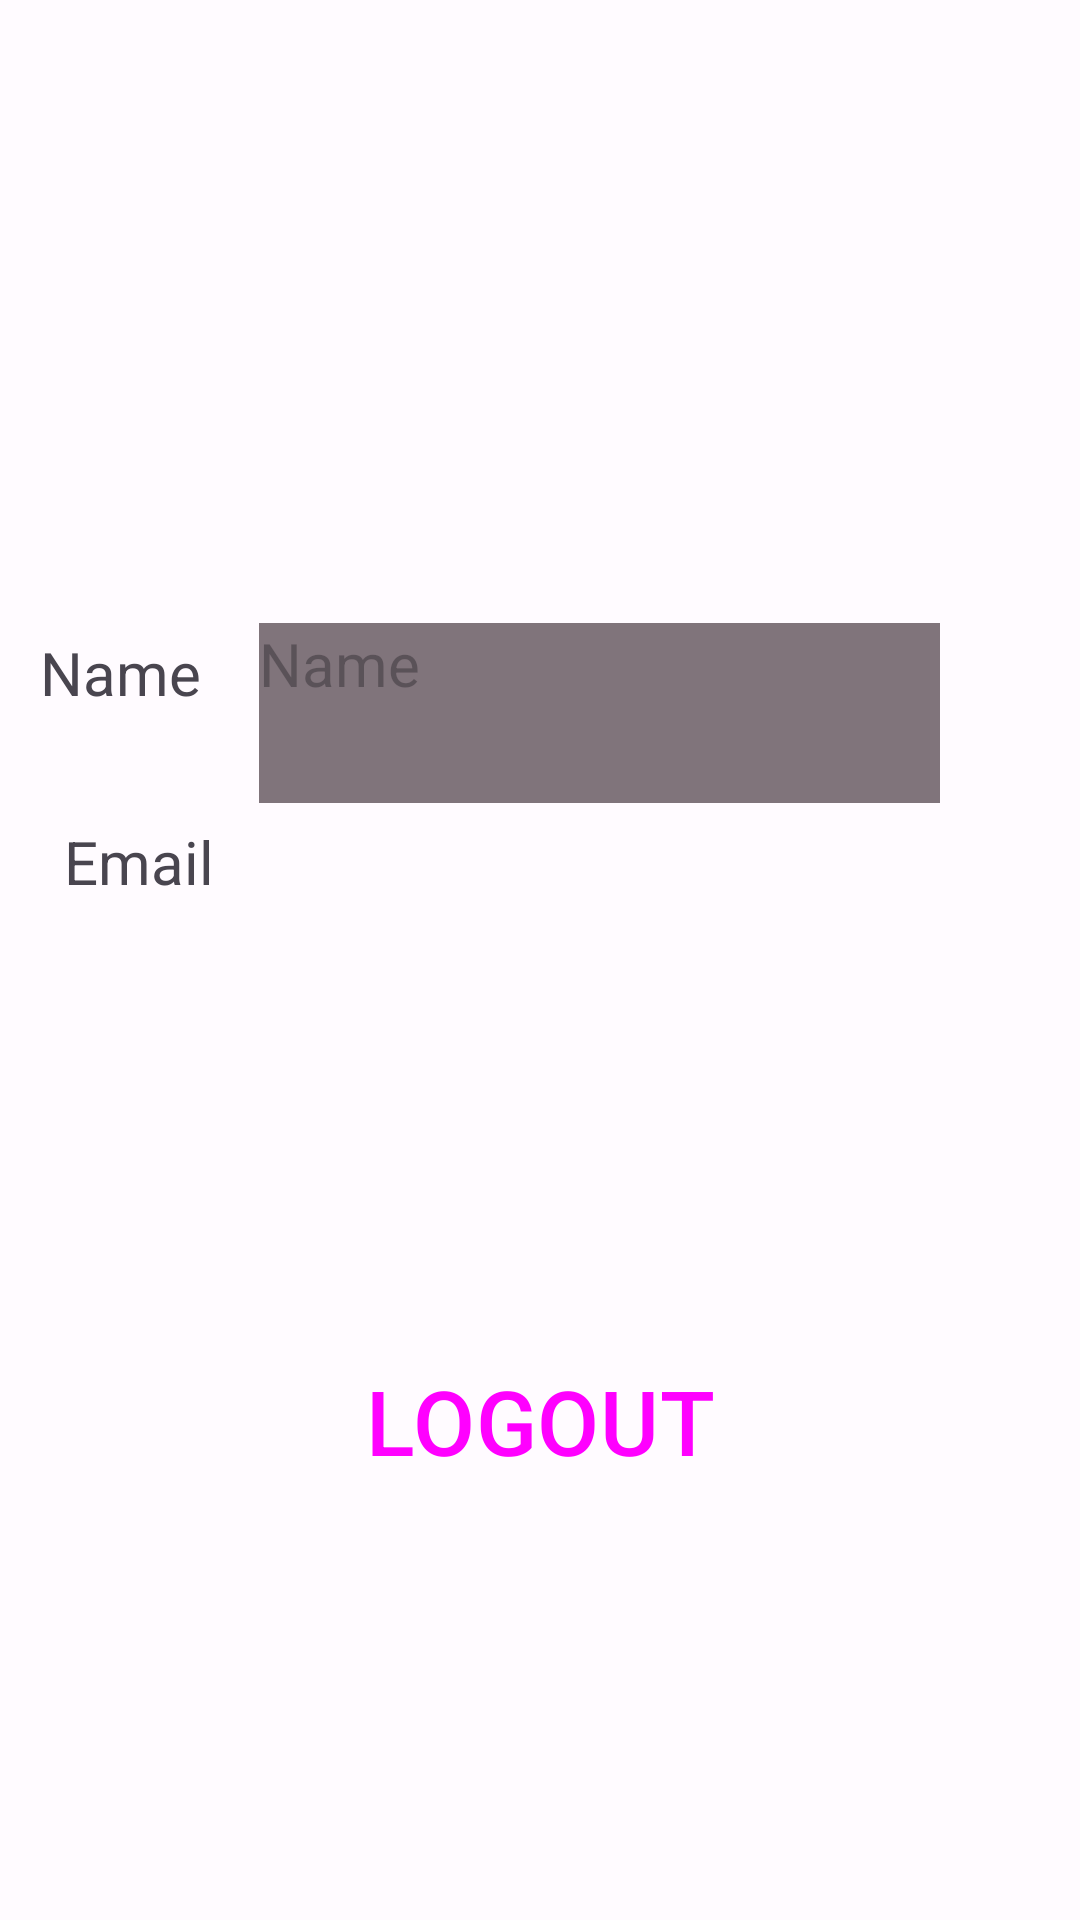

Produce the Android XML layout that renders to this screen, including the resource entries it uses.
<!-- AndroidManifest.xml: application theme Theme.Task1 -->
<!-- res/layout/activity_profile.xml -->
<?xml version="1.0" encoding="utf-8"?>
<androidx.constraintlayout.widget.ConstraintLayout xmlns:android="http://schemas.android.com/apk/res/android"
    xmlns:app="http://schemas.android.com/apk/res-auto"
    xmlns:tools="http://schemas.android.com/tools"
    android:layout_width="match_parent"
    android:backgroundTint="@color/md_theme_light_surface"
    android:layout_height="match_parent"
    tools:context=".profile">

    <TextView
        android:id="@+id/textView"
        android:layout_width="83dp"
        android:layout_height="53dp"
        android:text="@string/name"
        android:textSize="60px"
        app:layout_constraintBottom_toBottomOf="parent"
        app:layout_constraintEnd_toEndOf="parent"
        app:layout_constraintHorizontal_bias="0.048"
        app:layout_constraintStart_toStartOf="parent"
        app:layout_constraintTop_toTopOf="parent"
        app:layout_constraintVertical_bias="0.359" />

    <TextView
        android:id="@+id/name"
        android:layout_width="227dp"
        android:hint="@string/name"
        android:layout_height="60dp"
        android:background="@color/md_theme_light_outline"
        android:ems="10"
        android:textSize="60px"
        app:layout_constraintBottom_toBottomOf="parent"
        app:layout_constraintEnd_toEndOf="parent"
        app:layout_constraintHorizontal_bias="0.648"
        app:layout_constraintStart_toStartOf="parent"
        app:layout_constraintTop_toTopOf="parent"
        app:layout_constraintVertical_bias="0.358" />

    <TextView
        android:id="@+id/textView2"
        android:layout_width="72dp"
        android:layout_height="49dp"
        android:text="@string/email"
        android:textSize="60px"
        app:layout_constraintBottom_toBottomOf="parent"
        app:layout_constraintEnd_toEndOf="parent"
        app:layout_constraintHorizontal_bias="0.074"
        app:layout_constraintStart_toStartOf="parent"
        app:layout_constraintTop_toTopOf="parent"
        app:layout_constraintVertical_bias="0.463" />

    <TextView
        android:id="@+id/email"
        android:layout_width="35mm"
        android:layout_height="54dp"
        android:text=""
        android:textSize="60px"
        app:layout_constraintBottom_toBottomOf="parent"
        app:layout_constraintEnd_toEndOf="parent"
        app:layout_constraintHorizontal_bias="0.664"
        app:layout_constraintStart_toStartOf="parent"
        app:layout_constraintTop_toTopOf="parent"
        app:layout_constraintVertical_bias="0.459" />

    <ImageView
        android:id="@+id/imageView3"
        android:layout_width="wrap_content"
        android:layout_height="wrap_content"
        app:layout_constraintBottom_toBottomOf="parent"
        app:layout_constraintEnd_toEndOf="parent"
        app:layout_constraintHorizontal_bias="0.498"
        app:layout_constraintStart_toStartOf="parent"
        app:layout_constraintTop_toTopOf="parent"
        app:layout_constraintVertical_bias="0.111"
        tools:srcCompat="@tools:sample/avatars" />

    <Button
        android:id="@+id/logout"
        android:layout_width="350dp"
        android:layout_height="64dp"
        android:textSize="30sp"
        android:text="@string/logout"
        style="@style/Widget.Material3.Button.IconButton.Filled.Tonal"
        app:layout_constraintBottom_toBottomOf="parent"
        app:layout_constraintEnd_toEndOf="parent"
        app:layout_constraintStart_toStartOf="parent"
        app:layout_constraintTop_toTopOf="parent"
        app:layout_constraintVertical_bias="0.767" />

</androidx.constraintlayout.widget.ConstraintLayout>
<!-- resources referenced by this layout -->
<resources>
  <color name="md_theme_light_outline">#80747B</color>
  <color name="md_theme_light_surface">#FFFBFF</color>
  <string name="email">Email</string>
  <string name="logout">LOGOUT</string>
  <string name="name">Name</string>
  <style name="Theme.Task1" parent="Base.Theme.Task1" />
  <style name="Base.Theme.Task1" parent="Theme.Material3.Light.NoActionBar">
          
          
          <item name="colorPrimary">@color/md_theme_light_primary</item>
          <item name="colorOnPrimary">@color/md_theme_light_onPrimary</item>
          <item name="colorPrimaryContainer">@color/md_theme_light_primaryContainer</item>
          <item name="colorOnPrimaryContainer">@color/md_theme_light_onPrimaryContainer</item>
          <item name="colorSecondary">@color/md_theme_light_secondary</item>
          <item name="colorOnSecondary">@color/md_theme_light_onSecondary</item>
          <item name="colorSecondaryContainer">@color/md_theme_light_secondaryContainer</item>
          <item name="colorOnSecondaryContainer">@color/md_theme_light_onSecondaryContainer</item>
          <item name="colorTertiary">@color/md_theme_light_tertiary</item>
          <item name="colorOnTertiary">@color/md_theme_light_onTertiary</item>
          <item name="colorTertiaryContainer">@color/md_theme_light_tertiaryContainer</item>
          <item name="colorOnTertiaryContainer">@color/md_theme_light_onTertiaryContainer</item>
          <item name="colorError">@color/md_theme_light_error</item>
          <item name="colorErrorContainer">@color/md_theme_light_errorContainer</item>
          <item name="colorOnError">@color/md_theme_light_onError</item>
          <item name="colorOnErrorContainer">@color/md_theme_light_onErrorContainer</item>
          <item name="android:colorBackground">@color/md_theme_light_background</item>
          <item name="colorOnBackground">@color/md_theme_light_onBackground</item>
          <item name="colorSurface">@color/md_theme_light_surface</item>
          <item name="colorOnSurface">@color/md_theme_light_onSurface</item>
          <item name="colorSurfaceVariant">@color/md_theme_light_surfaceVariant</item>
          <item name="colorOnSurfaceVariant">@color/md_theme_light_onSurfaceVariant</item>
          <item name="colorOutline">@color/md_theme_light_outline</item>
          <item name="colorOnSurfaceInverse">@color/md_theme_light_inverseOnSurface</item>
          <item name="colorSurfaceInverse">@color/md_theme_light_inverseSurface</item>
          <item name="colorPrimaryInverse">@color/md_theme_light_inversePrimary</item>
      </style>
  <color name="md_theme_light_primary">#AC00A0</color>
  <color name="md_theme_light_onPrimary">#FFFFFF</color>
  <color name="md_theme_light_primaryContainer">#FFD7F2</color>
  <color name="md_theme_light_onPrimaryContainer">#390034</color>
  <color name="md_theme_light_secondary">#6E5868</color>
  <color name="md_theme_light_onSecondary">#FFFFFF</color>
  <color name="md_theme_light_secondaryContainer">#F8DAED</color>
  <color name="md_theme_light_onSecondaryContainer">#271623</color>
  <color name="md_theme_light_tertiary">#815343</color>
  <color name="md_theme_light_onTertiary">#FFFFFF</color>
  <color name="md_theme_light_tertiaryContainer">#FFDBCF</color>
  <color name="md_theme_light_onTertiaryContainer">#321206</color>
  <color name="md_theme_light_error">#BA1A1A</color>
  <color name="md_theme_light_errorContainer">#FFDAD6</color>
  <color name="md_theme_light_onError">#FFFFFF</color>
  <color name="md_theme_light_onErrorContainer">#410002</color>
  <color name="md_theme_light_background">#FFFBFF</color>
  <color name="md_theme_light_onBackground">#1F1A1D</color>
  <color name="md_theme_light_onSurface">#1F1A1D</color>
  <color name="md_theme_light_surfaceVariant">#EEDEE7</color>
  <color name="md_theme_light_onSurfaceVariant">#4E444A</color>
  <color name="md_theme_light_inverseOnSurface">#F8EEF2</color>
  <color name="md_theme_light_inverseSurface">#342F32</color>
  <color name="md_theme_light_inversePrimary">#FFACEC</color>
</resources>
